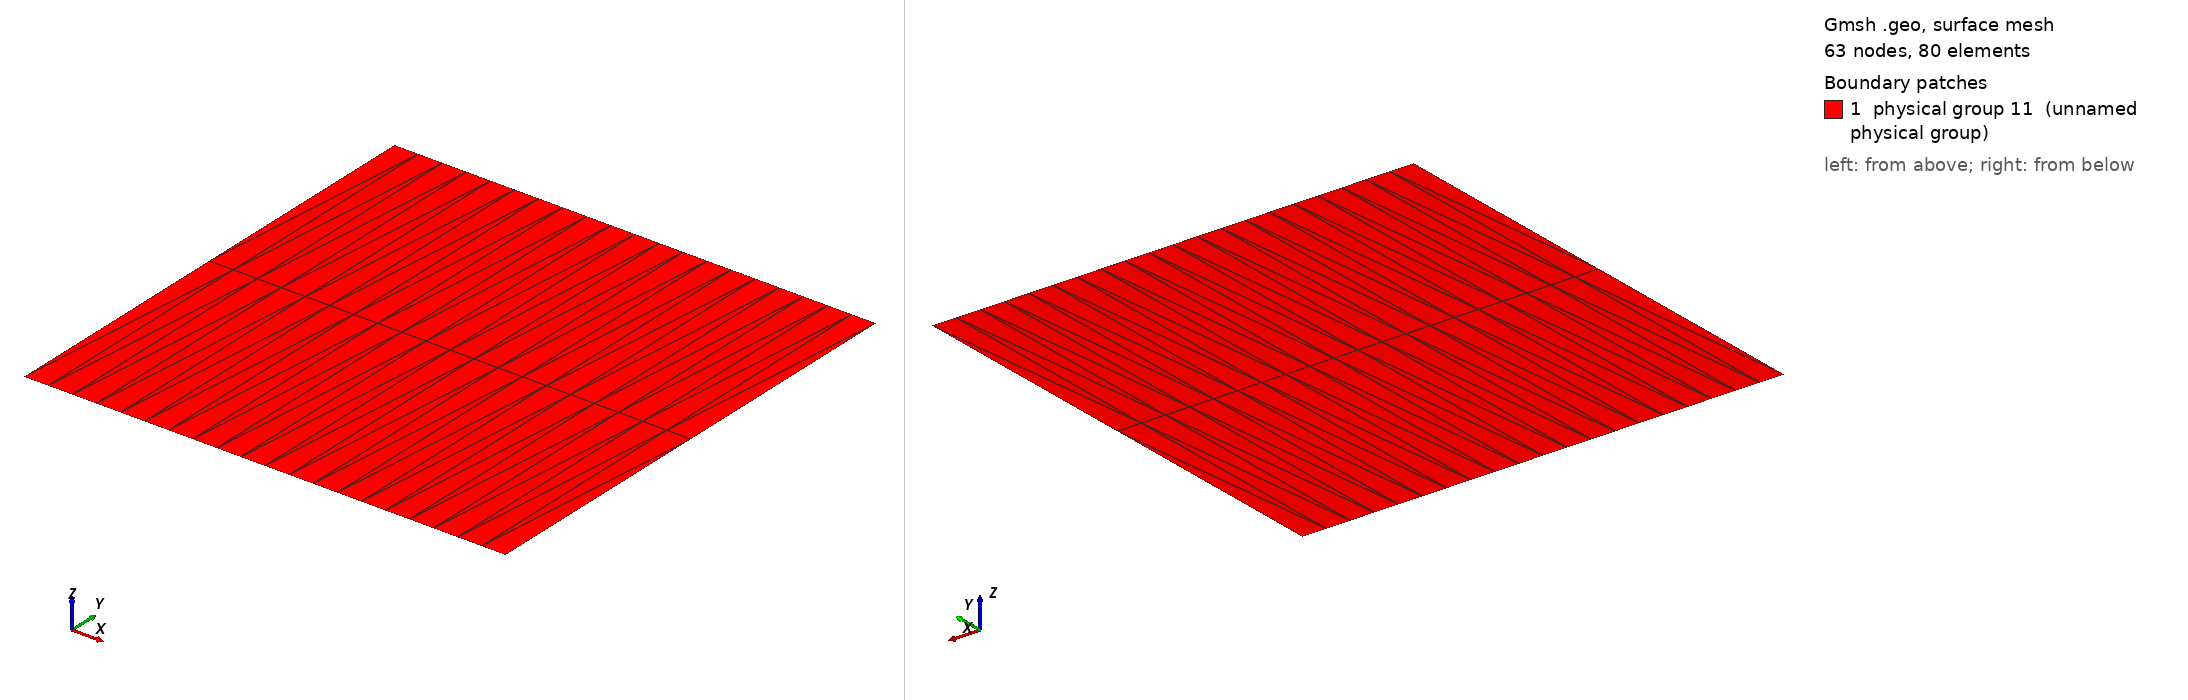

Gmsh geometry script, surface-meshed: 63 nodes, 80 surface elements. Boundary patches (legend numbers): 1 physical group 11 (unnamed physical group). Left view from above one corner, right view from below the opposite corner. Legend entries are the model's physical surfaces. The drawing asked Gmsh for element sizes between 1% and 20% of the model's largest extent; the script's own settings can give other sizes.

=== square.geo (drawn) ===
// define a layer variable
lay_x = 20;
lay_y = 2;

// define a len variable
len = 300.0;

Point(1) = {0.0, 0.0, 0.0, 1.0};

Extrude {len, 0.0, 0.0} {
  Point{1}; Layers{lay_x}; 
}

Extrude {0.0, len, 0.0} {
  Line{1}; Layers{lay_y}; 
}

// bottom
Physical Line(7) = {1};

// right
Physical Line(8) = {4};

// top
Physical Line(9) = {2};

// left
Physical Line(10) = {3};

Physical Surface(11) = {5};
